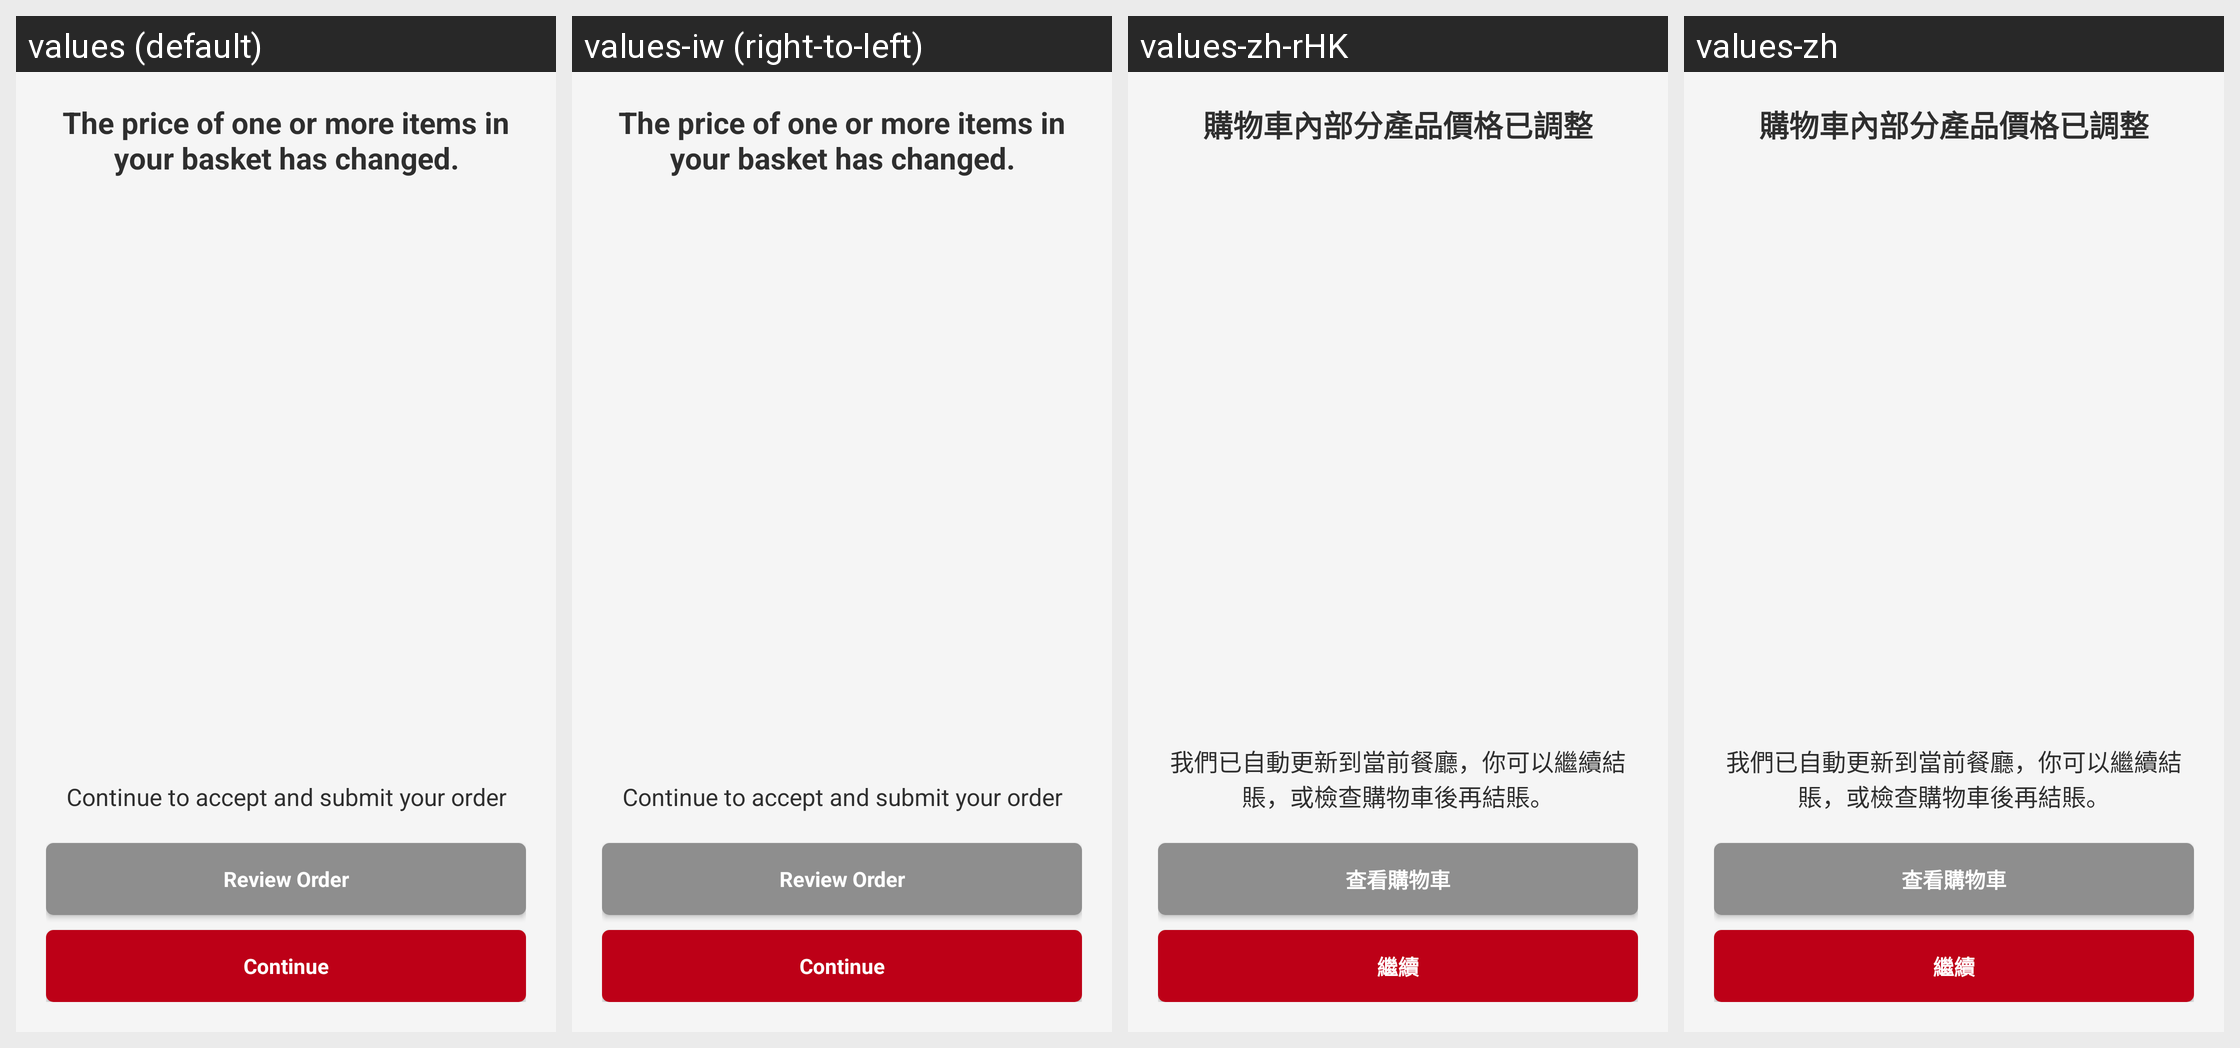

The Android screen above is rendered under several locales of the same app. Produce the string resources it draws, with the default and per-locale values.
Android screen res/layout/fragment_check_in_price_changed.xml rendered under 4 locales, left to right: values (default), values-iw (right-to-left), values-zh-rHK, values-zh. Device: Nexus 5 (rendered at 1080×1920; each locale shown at half size, 540×960, under a caption strip naming it); theme AppTheme.
Other locales in the repository, not shown: values-af, values-am, values-ar, values-bg, values-ca, values-cs, values-da, values-de, values-el, values-en-rGB, values-es, values-es-rUS, values-fa, values-fi, values-fr, values-fr-rCA, values-hi, values-hr, values-hu, values-in, values-it, values-ja, values-ko, values-lt, values-lv, values-nl, values-pl, values-pt-rPT, values-ro, values-ru, values-sk, values-sl, values-sr, values-sv, values-sw, values-th, values-tr, values-uk, values-vi, values-zh-rCN, values-zh-rTW, values-zu.
Strings drawn on this screen, with the default value and each locale's value (text and hints the layout hard-codes, and strings that could not be matched under every locale, appear in the picture but are not listed):

text_product_price_changed
  values: The price of one or more items in your basket has changed.
  values-iw: The price of one or more items in your basket has changed.  [not translated; the default value is used]
  values-zh-rHK: 購物車內部分產品價格已調整
  values-zh: 購物車內部分產品價格已調整

instructions_price_change_checkin
  values: Continue to accept and submit your order
  values-iw: Continue to accept and submit your order  [not translated; the default value is used]
  values-zh-rHK: 我們已自動更新到當前餐廳，你可以繼續結賬，或檢查購物車後再結賬。
  values-zh: 我們已自動更新到當前餐廳，你可以繼續結賬，或檢查購物車後再結賬。

button_review_order
  values: Review Order
  values-iw: Review Order  [not translated; the default value is used]
  values-zh-rHK: 查看購物車
  values-zh: 查看購物車

continue_button
  values: Continue
  values-iw: Continue  [not translated; the default value is used]
  values-zh-rHK: 繼續
  values-zh: 繼續
